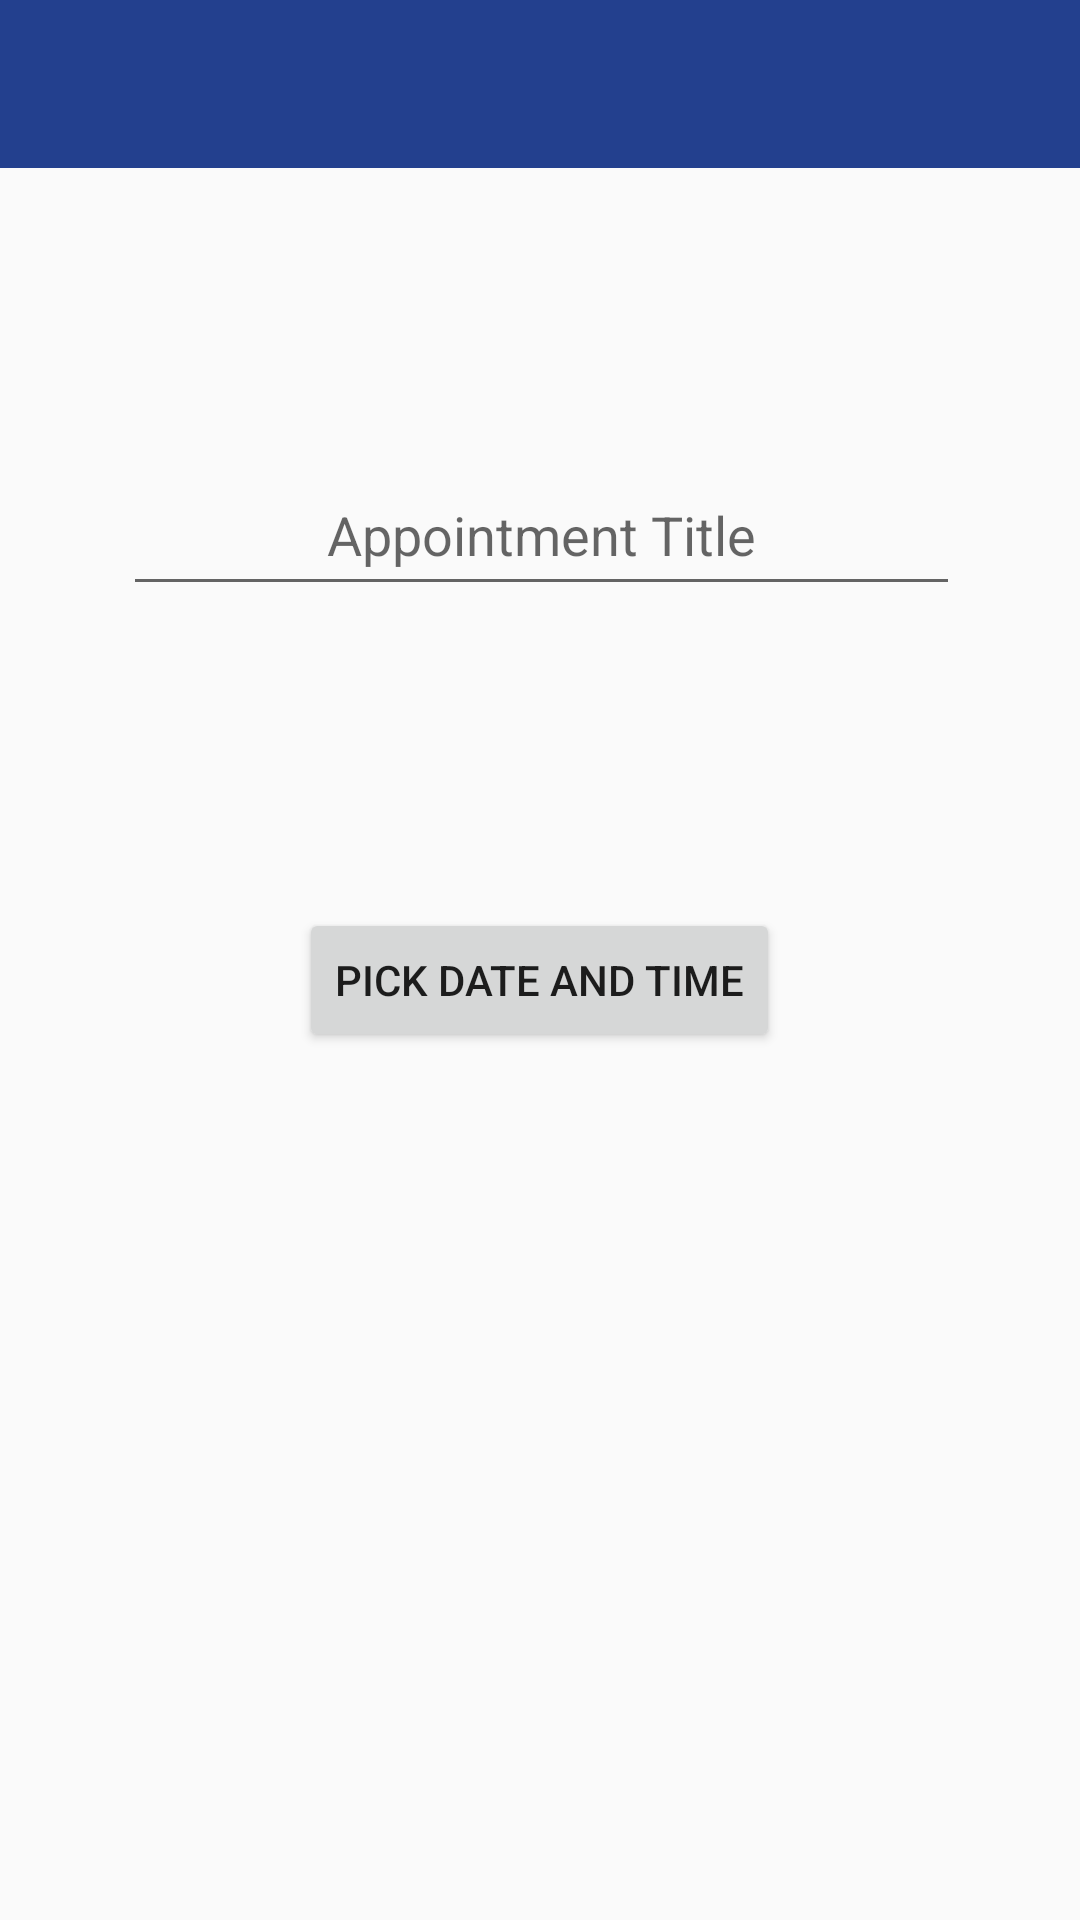

The Android layout XML behind this screen, and the referenced resources:
<!-- AndroidManifest.xml: application theme AppTheme -->
<!-- res/layout/activity_newappointments.xml -->
<?xml version="1.0" encoding="utf-8"?>
<androidx.constraintlayout.widget.ConstraintLayout xmlns:android="http://schemas.android.com/apk/res/android"
    xmlns:app="http://schemas.android.com/apk/res-auto"
    xmlns:tools="http://schemas.android.com/tools"
    android:layout_width="match_parent"
    android:layout_height="match_parent"
    tools:context=".NewAppointments">

    <com.google.android.material.appbar.AppBarLayout
        android:id="@+id/appBar"
        android:layout_width="match_parent"
        android:layout_height="wrap_content"
        android:theme="@style/ThemeOverlay.AppCompat.Dark"
        app:layout_constraintEnd_toEndOf="parent"
        app:layout_constraintStart_toStartOf="parent"
        app:layout_constraintTop_toTopOf="parent">

        <include
            android:id="@+id/toolbar"
            layout="@layout/custom_toolbar_layout" />

    </com.google.android.material.appbar.AppBarLayout><![CDATA[>





    ]]>

    <Button
        android:id="@+id/btnPick"
        android:layout_width="wrap_content"
        android:layout_height="wrap_content"
        android:layout_centerHorizontal="true"
        android:layout_marginEnd="100dp"
        android:layout_marginRight="100dp"
        android:text="Pick Date and TIme"
        app:layout_constraintBottom_toBottomOf="parent"
        app:layout_constraintEnd_toEndOf="parent"
        app:layout_constraintTop_toBottomOf="@+id/etAptTitle"
        app:layout_constraintVertical_bias="0.258" />

    <TextView
        android:id="@+id/textView"
        android:layout_width="wrap_content"
        android:layout_height="wrap_content"
        android:layout_centerInParent="true"
        android:textSize="16sp"
        android:textStyle="bold"/>

    <EditText
        android:id="@+id/etAptTitle"
        android:layout_width="279dp"
        android:layout_height="46dp"
        android:layout_marginTop="36dp"
        android:ems="10"
        android:gravity="center_horizontal"
        android:hint="Appointment Title"
        android:inputType="textPersonName"
        app:layout_constraintEnd_toEndOf="parent"
        app:layout_constraintHorizontal_bias="0.506"
        app:layout_constraintStart_toStartOf="parent"
        app:layout_constraintTop_toBottomOf="@+id/imageView5" />

    <ImageView
        android:id="@+id/imageView5"
        android:layout_width="wrap_content"
        android:layout_height="wrap_content"
        android:layout_marginTop="64dp"
        app:layout_constraintEnd_toEndOf="parent"
        app:layout_constraintStart_toStartOf="parent"
        app:layout_constraintTop_toBottomOf="@+id/appBar"
        app:srcCompat="@drawable/aptimg" />

</androidx.constraintlayout.widget.ConstraintLayout>
<!-- res/layout/custom_toolbar_layout.xml (included above) -->
<?xml version="1.0" encoding="utf-8"?>
<androidx.appcompat.widget.Toolbar
    android:layout_width="match_parent"
    android:layout_height="?attr/actionBarSize"
    android:background="@color/colorPrimaryBlue"
    app:popupTheme="@style/ThemeOverlay.AppCompat.Dark"
    xmlns:android="http://schemas.android.com/apk/res/android"
    xmlns:app="http://schemas.android.com/apk/res-auto" />
<!-- resources referenced by this layout -->
<resources>
  <color name="colorPrimaryBlue">#23408e</color>
  <style name="AppTheme" parent="Theme.AppCompat.Light.NoActionBar">
          
          <item name="colorPrimary">@color/colorPrimaryBlue</item>
  
      </style>
</resources>
